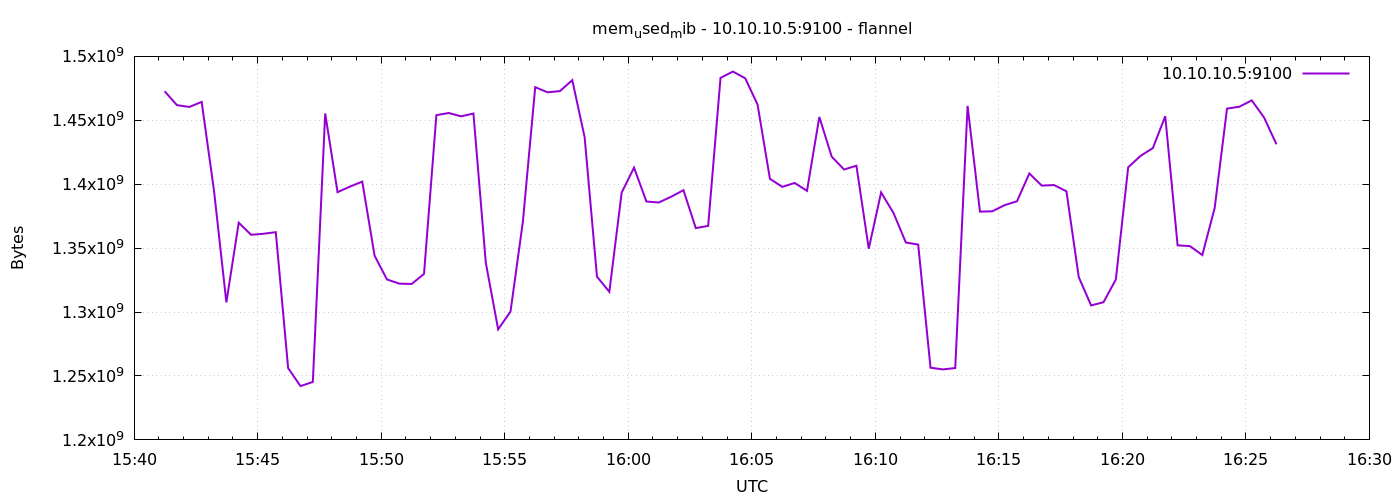

Source data for this figure (header and first rows):
1791387674	1472708608
1791387704	1461866496
1791387734	1460445184
1791387764	1464406016
1791387794	1394905088
1791387824	1307570176
1791387854	1369894912
1791387884	1360449536
1791387914	1361231872
1791387944	1362522112
1791387974	1256161280
1791388004	1242087424
1791388034	1245360128
1791388064	1455329280
1791388094	1393778688
1791388124	1398116352
1791388154	1402052608
1791388184	1344053248
1791388214	1325506560
1791388244	1322242048
1791388274	1321959424
1791388304	1329864704
1791388334	1454006272
1791388364	1455710208
1791388394	1453101056
1791388424	1455296512
1791388454	1338617856
1791388484	1286508544
1791388514	1300361216
1791388544	1370521600
1791388574	1475899392
1791388604	1471893504
1791388634	1472843776
1791388664	1481408512
1791388694	1436831744
1791388724	1327697920
1791388754	1315811328
1791388784	1393512448
1791388814	1412988928
1791388844	1386483712
1791388874	1385697280
1791388904	1390206976
1791388934	1395322880
1791388964	1365647360
1791388994	1367420928
1791389024	1483198464
1791389054	1488138240
1791389084	1482866688
1791389114	1462263808
1791389144	1404211200
1791389174	1397932032
1791389204	1400979456
1791389234	1394839552
1791389264	1452621824
1791389294	1421553664
1791389324	1411518464
1791389354	1414463488
1791389384	1349545984
1791389414	1393582080
1791389444	1377566720
1791389474	1354416128
... 30 more rows
